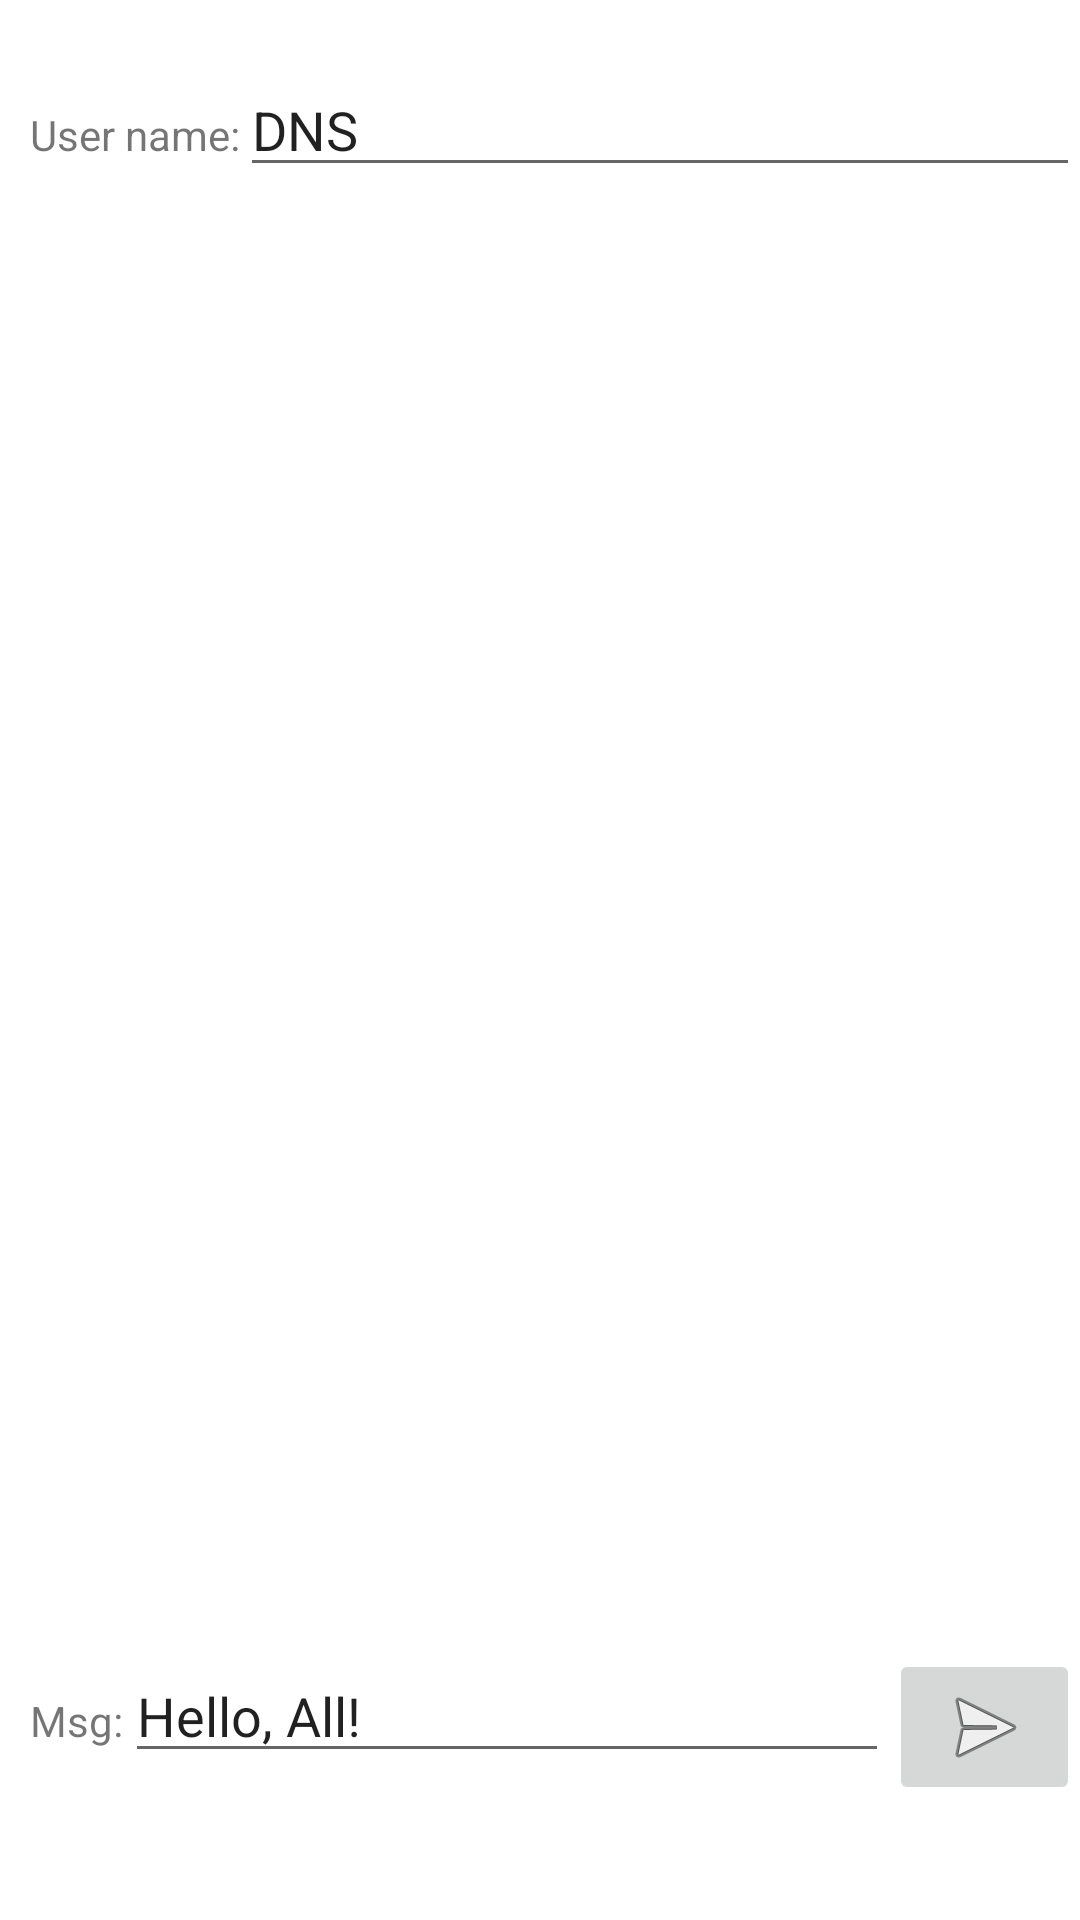

Android layout source for this screen:
<!-- AndroidManifest.xml: application theme Theme.Basics -->
<!-- res/layout/activity_chat.xml -->
<?xml version="1.0" encoding="utf-8"?>
<androidx.constraintlayout.widget.ConstraintLayout xmlns:android="http://schemas.android.com/apk/res/android"
    xmlns:app="http://schemas.android.com/apk/res-auto"
    xmlns:tools="http://schemas.android.com/tools"
    android:layout_width="match_parent"
    android:layout_height="match_parent"
    tools:context=".ChatActivity">

    <LinearLayout
        android:id="@+id/linearLayout2"
        android:layout_width="match_parent"
        android:layout_height="wrap_content"
        android:orientation="horizontal"
        app:layout_constraintBottom_toBottomOf="parent"
        app:layout_constraintEnd_toEndOf="parent"
        app:layout_constraintStart_toStartOf="parent"
        app:layout_constraintTop_toTopOf="parent"
        app:layout_constraintVertical_bias="0.035">

        <TextView
            android:layout_width="wrap_content"
            android:layout_height="wrap_content"
            android:layout_marginStart="10dp"
            android:text="@string/chat_name_title" />

        <EditText
            android:id="@+id/etUserName"
            android:layout_width="match_parent"
            android:layout_height="wrap_content"
            android:text="@string/chat_default_user" />

    </LinearLayout>

    <ScrollView
        android:id="@+id/sv_container"
        android:layout_width="match_parent"
        android:layout_height="0dp"
        app:layout_constraintBottom_toTopOf="@+id/linearLayout3"
        app:layout_constraintEnd_toEndOf="parent"
        app:layout_constraintHeight_percent=".7"
        app:layout_constraintStart_toStartOf="parent"
        app:layout_constraintTop_toBottomOf="@+id/linearLayout2">
        <LinearLayout
            android:id="@+id/chatContainer"
            android:layout_width="match_parent"
            android:layout_height="wrap_content"
            android:orientation="vertical"/>
    </ScrollView>

    <LinearLayout
        android:id="@+id/linearLayout3"
        android:layout_width="match_parent"
        android:layout_height="wrap_content"
        android:orientation="horizontal"
        app:layout_constraintBottom_toBottomOf="parent"
        app:layout_constraintEnd_toEndOf="parent"
        app:layout_constraintStart_toStartOf="parent"
        app:layout_constraintTop_toTopOf="parent"
        app:layout_constraintVertical_bias="0.935">

        <TextView
            android:layout_width="0dp"
            android:layout_height="wrap_content"
            android:layout_marginStart="10dp"
            android:layout_weight="1"
            android:text="@string/chat_message_title" />

        <EditText
            android:id="@+id/etMessage"
            android:layout_width="0dp"
            android:layout_height="wrap_content"
            android:layout_weight="8"
            android:text="@string/chat_default_message" />

        <ImageButton
            android:id="@+id/chatButtonSend"
            android:layout_width="0dp"
            android:layout_height="wrap_content"
            android:layout_weight="2"
            app:srcCompat="@android:drawable/ic_menu_send" />
    </LinearLayout>

</androidx.constraintlayout.widget.ConstraintLayout>
<!-- resources referenced by this layout -->
<resources>
  <string name="chat_default_message">Hello, All!</string>
  <string name="chat_default_user">DNS</string>
  <string name="chat_message_title">Msg:</string>
  <string name="chat_name_title">User name:</string>
  <style name="Theme.Basics" parent="Theme.MaterialComponents.DayNight.NoActionBar">
          
          <item name="colorPrimary">@color/purple_500</item>
          <item name="colorPrimaryVariant">@color/purple_700</item>
          <item name="colorOnPrimary">@color/white</item>
          
          <item name="colorSecondary">@color/teal_200</item>
          <item name="colorSecondaryVariant">@color/teal_700</item>
          <item name="colorOnSecondary">@color/black</item>
          
          <item name="android:statusBarColor">?attr/colorPrimaryVariant</item>
          
      </style>
  <color name="purple_500">#FF6200EE</color>
  <color name="purple_700">#FF3700B3</color>
  <color name="white">#FFFFFFFF</color>
  <color name="teal_200">#FF03DAC5</color>
  <color name="teal_700">#FF018786</color>
  <color name="black">#FF000000</color>
</resources>
